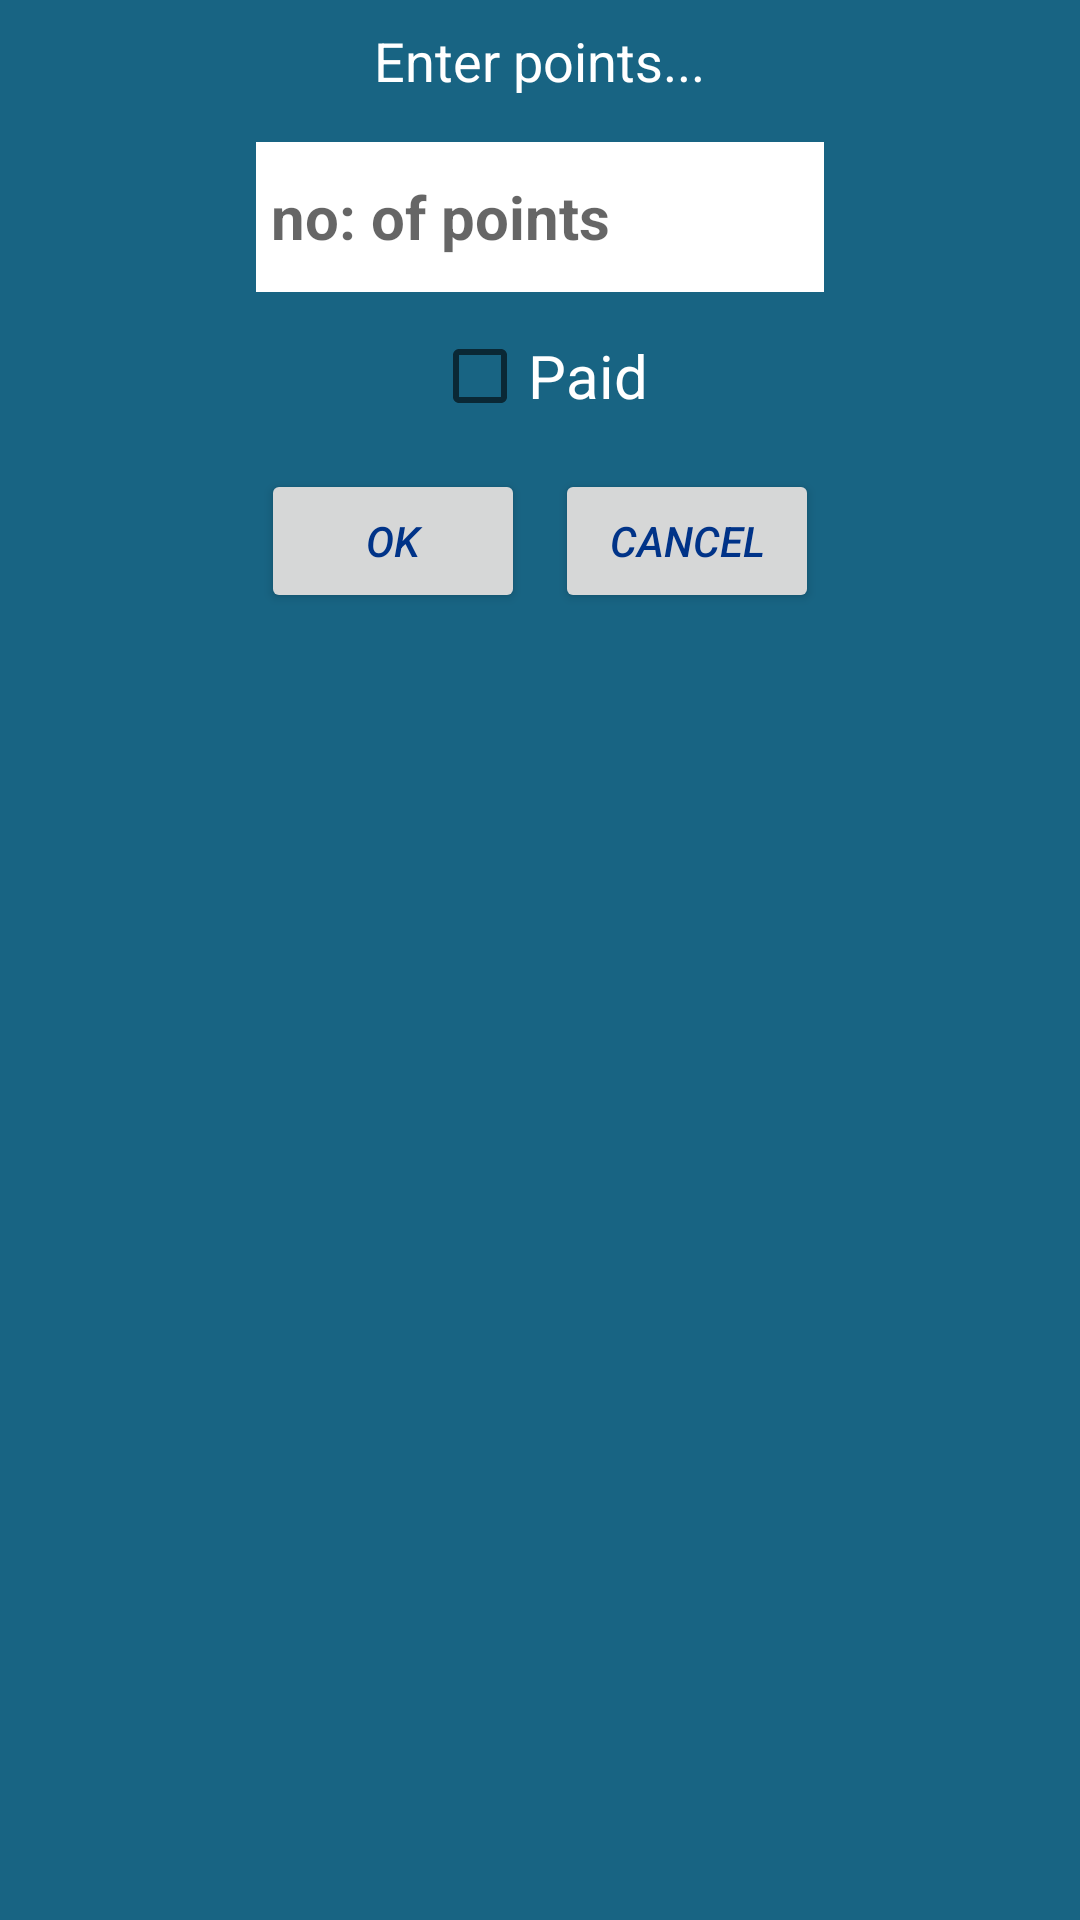

This screen was rendered from an Android layout file. Write that file and the resources it references.
<!-- AndroidManifest.xml: application theme AppTheme -->
<!-- res/layout/custom_take_dialog.xml -->
<?xml version="1.0" encoding="utf-8"?>
<RelativeLayout
    xmlns:android="http://schemas.android.com/apk/res/android" android:layout_width="match_parent"
    android:layout_height="match_parent"
    android:background="#186483"
    >

    <TextView
        android:id="@+id/tv_title"
        android:layout_width="wrap_content"
        android:layout_height="wrap_content"
        android:text="Enter points..."
        android:layout_marginTop="8dp"
        android:layout_centerHorizontal="true"
        android:textColor="#ffffff"
        android:textSize="18sp"
        />

    <EditText
        android:id="@+id/edt_points"
        android:layout_width="wrap_content"
        android:layout_height="50dp"
        android:ems="8"
        android:singleLine="true"
        android:maxLines="1"
        android:inputType="number"
        android:hint="no: of points"
        android:imeOptions="actionNext"
        android:layout_below="@+id/tv_title"
        android:layout_centerHorizontal="true"
        android:layout_marginTop="15dp"
        android:background="#ffffff"
        android:textColor="#003377"
        android:textSize="20sp"
        android:paddingLeft="5dp"
        android:textStyle="bold"
        />

    <CheckBox
        android:id="@+id/give_check"
        android:layout_width="wrap_content"
        android:layout_height="wrap_content"
        android:layout_centerHorizontal="true"
        android:layout_below="@+id/edt_points"
        android:layout_marginTop="12dp"
        android:text="Paid"
        android:textColor="#ffffff"
        android:textSize="20dp"
        />

    <LinearLayout
        android:layout_width="wrap_content"
        android:layout_height="wrap_content"
        android:layout_marginBottom="6dp"
        android:layout_marginTop="15dp"
        android:layout_below="@+id/give_check"
        android:layout_centerHorizontal="true"
        >
    <Button
        android:id="@+id/btnsubmit"
        android:layout_width="wrap_content"
        android:layout_height="wrap_content"
        android:text="ok"
        android:layout_centerHorizontal="true"
        android:textStyle="italic"
        android:textColor="#003388"
        />
        <Button
            android:id="@+id/btnCancel"
            android:layout_width="wrap_content"
            android:layout_height="wrap_content"
            android:text="Cancel"
            android:layout_centerHorizontal="true"
            android:textStyle="italic"
            android:textColor="#003388"
            android:layout_marginLeft="10dp"
            />
    </LinearLayout>
</RelativeLayout>
<!-- resources referenced by this layout -->
<resources>
  <style name="AppTheme" parent="Theme.AppCompat.Light.DarkActionBar">
          
          <item name="colorPrimary">@color/colorPrimary</item>
          <item name="colorPrimaryDark">@color/colorPrimaryDark</item>
          <item name="colorAccent">@color/colorAccent</item>
      </style>
  <color name="colorPrimary">#003175</color>
  <color name="colorPrimaryDark">#004165</color>
  <color name="colorAccent">#D81B60</color>
</resources>
